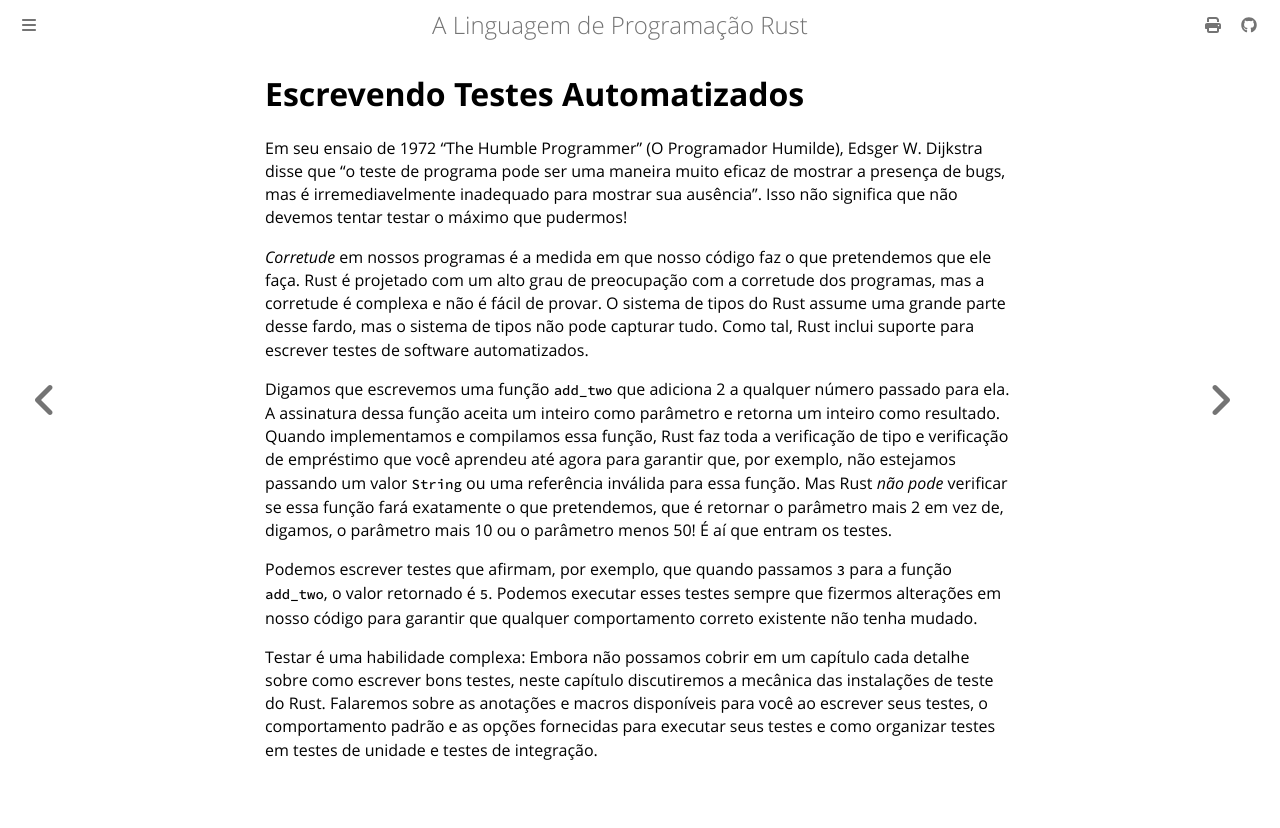

repository: lfgranja/rust-lang-book · page: ch11-00-testing.html · generator: mdbook

# Escrevendo Testes Automatizados

Em seu ensaio de 1972 “The Humble Programmer” (O Programador Humilde), Edsger W.
Dijkstra disse que “o teste de programa pode ser uma maneira muito eficaz de
mostrar a presença de bugs, mas é irremediavelmente inadequado para mostrar sua
ausência”. Isso não significa que não devemos tentar testar o máximo que
pudermos!

_Corretude_ em nossos programas é a medida em que nosso código faz o que
pretendemos que ele faça. Rust é projetado com um alto grau de preocupação com
a corretude dos programas, mas a corretude é complexa e não é fácil de provar.
O sistema de tipos do Rust assume uma grande parte desse fardo, mas o sistema
de tipos não pode capturar tudo. Como tal, Rust inclui suporte para escrever
testes de software automatizados.

Digamos que escrevemos uma função `add_two` que adiciona 2 a qualquer número
passado para ela. A assinatura dessa função aceita um inteiro como parâmetro e
retorna um inteiro como resultado. Quando implementamos e compilamos essa
função, Rust faz toda a verificação de tipo e verificação de empréstimo que
você aprendeu até agora para garantir que, por exemplo, não estejamos passando
um valor `String` ou uma referência inválida para essa função. Mas Rust _não
pode_ verificar se essa função fará exatamente o que pretendemos, que é
retornar o parâmetro mais 2 em vez de, digamos, o parâmetro mais 10 ou o
parâmetro menos 50! É aí que entram os testes.

Podemos escrever testes que afirmam, por exemplo, que quando passamos `3` para
a função `add_two`, o valor retornado é `5`. Podemos executar esses testes
sempre que fizermos alterações em nosso código para garantir que qualquer
comportamento correto existente não tenha mudado.

Testar é uma habilidade complexa: Embora não possamos cobrir em um capítulo
cada detalhe sobre como escrever bons testes, neste capítulo discutiremos a
mecânica das instalações de teste do Rust. Falaremos sobre as anotações e
macros disponíveis para você ao escrever seus testes, o comportamento padrão e
as opções fornecidas para executar seus testes e como organizar testes em
testes de unidade e testes de integração.
